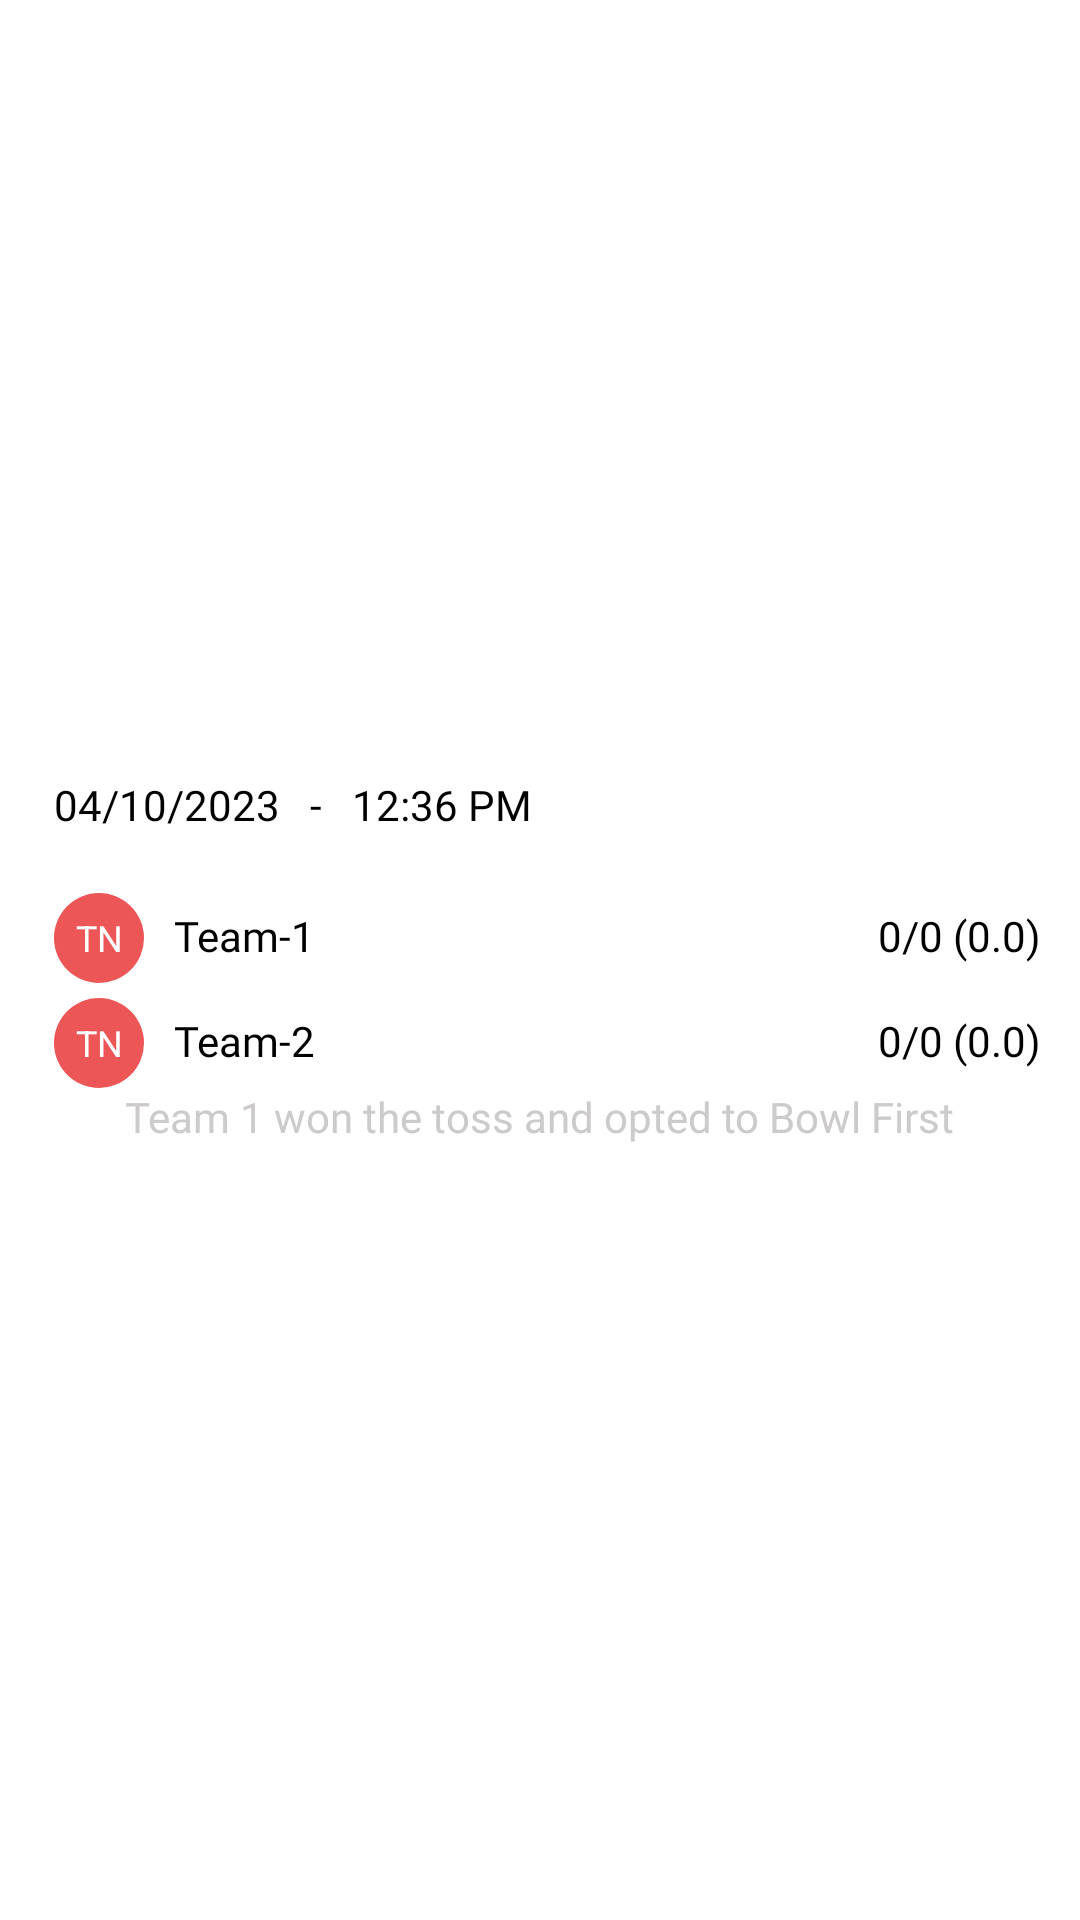

Produce the Android XML layout that renders to this screen, including the resource entries it uses.
<!-- AndroidManifest.xml: fallback theme Theme.MaterialComponents.DayNight.NoActionBar -->
<!-- res/layout/history_layout.xml -->
<?xml version="1.0" encoding="utf-8"?>
<androidx.constraintlayout.widget.ConstraintLayout xmlns:android="http://schemas.android.com/apk/res/android"
    xmlns:app="http://schemas.android.com/apk/res-auto"
    xmlns:tools="http://schemas.android.com/tools"
    android:layout_width="match_parent"
    android:layout_height="wrap_content"
    android:layout_marginHorizontal="8dp"
    android:layout_marginTop="10dp"
    android:background="@drawable/rounded_layout_design"
    android:elevation="6dp"
    android:padding="8dp">

    <LinearLayout
        android:layout_width="match_parent"
        android:layout_height="wrap_content"
        android:orientation="vertical"
        app:layout_constraintBottom_toBottomOf="parent"
        app:layout_constraintEnd_toEndOf="parent"
        app:layout_constraintStart_toStartOf="parent"
        app:layout_constraintTop_toTopOf="parent">

        <LinearLayout
            android:id="@+id/dateTimeLayout"
            android:layout_width="wrap_content"
            android:layout_height="wrap_content"
            android:orientation="horizontal"
            app:layout_constraintBottom_toBottomOf="parent"
            app:layout_constraintStart_toStartOf="parent"
            app:layout_constraintTop_toTopOf="parent">

            <TextView
                android:id="@+id/tvDate"
                android:layout_width="wrap_content"
                android:layout_height="wrap_content"
                android:layout_marginStart="10dp"
                android:fontFamily="@font/oswaldsemibold"
                android:text="04/10/2023"
                android:textColor="@color/black"
                app:layout_constraintStart_toStartOf="parent"
                app:layout_constraintTop_toTopOf="parent"
                tools:layout_editor_absoluteY="8dp" />

            <TextView
                android:id="@+id/tvline"
                android:layout_width="wrap_content"
                android:layout_height="wrap_content"
                android:layout_marginStart="10dp"
                android:fontFamily="@font/oswaldsemibold"
                android:text="-"
                android:textColor="@color/black"
                app:layout_constraintStart_toStartOf="parent"
                app:layout_constraintTop_toTopOf="parent"
                tools:layout_editor_absoluteY="8dp" />

            <TextView
                android:id="@+id/tvTime"
                android:layout_width="wrap_content"
                android:layout_height="wrap_content"
                android:layout_marginStart="10dp"
                android:fontFamily="@font/oswaldsemibold"
                android:text="12:36 PM"
                android:textColor="@color/black"
                app:layout_constraintStart_toStartOf="parent"
                app:layout_constraintTop_toTopOf="parent"
                tools:layout_editor_absoluteY="8dp" />

        </LinearLayout>

        <LinearLayout
            android:layout_width="match_parent"
            android:layout_height="wrap_content"
            android:layout_marginTop="20dp"
            android:orientation="horizontal"
            app:layout_constraintEnd_toEndOf="parent"
            app:layout_constraintStart_toStartOf="parent"
            app:layout_constraintTop_toBottomOf="@+id/dateTimeLayout">

            <TextView
                android:id="@+id/tvHostTeamLogo"
                android:layout_width="30dp"
                android:layout_height="30dp"
                android:layout_marginStart="10dp"
                android:background="@drawable/round_textview"
                android:gravity="center"
                android:text="TN"
                android:textColor="@color/white"
                android:textSize="12sp"
                app:layout_constraintStart_toStartOf="parent"
                app:layout_constraintTop_toTopOf="parent" />

            <TextView
                android:id="@+id/tvHostTeamName"
                android:layout_width="wrap_content"
                android:layout_height="wrap_content"
                android:layout_marginStart="10dp"
                android:layout_weight="1"
                android:fontFamily="@font/oswaldsemibold"
                android:text="Team-1"
                android:textColor="@color/black" />

            <TextView
                android:id="@+id/tvHostTeamRunsWickets"
                android:layout_width="wrap_content"
                android:layout_height="wrap_content"
                android:layout_marginStart="10dp"
                android:layout_marginEnd="5dp"
                android:layout_weight="1"
                android:fontFamily="@font/oswaldsemibold"
                android:gravity="end"
                android:text="0/0 (0.0)"
                android:textColor="@color/black" />

        </LinearLayout>

        <LinearLayout
            android:layout_width="match_parent"
            android:layout_height="wrap_content"
            android:layout_marginTop="5dp"
            android:orientation="horizontal"
            app:layout_constraintEnd_toEndOf="parent"
            app:layout_constraintStart_toStartOf="parent"
            app:layout_constraintTop_toBottomOf="@+id/dateTimeLayout">

            <TextView
                android:id="@+id/tvAwayTeamLogo"
                android:layout_width="30dp"
                android:layout_height="30dp"
                android:layout_marginStart="10dp"
                android:background="@drawable/round_textview"
                android:gravity="center"
                android:text="TN"
                android:textColor="@color/white"
                android:textSize="12sp"
                app:layout_constraintStart_toStartOf="parent"
                app:layout_constraintTop_toTopOf="parent" />

            <TextView
                android:id="@+id/tvAwayTeamName"
                android:layout_width="wrap_content"
                android:layout_height="wrap_content"
                android:layout_marginStart="10dp"
                android:layout_weight="1"
                android:fontFamily="@font/oswaldsemibold"
                android:text="Team-2"
                android:textColor="@color/black" />

            <TextView
                android:id="@+id/tvAwayTeamRunsWickets"
                android:layout_width="wrap_content"
                android:layout_height="wrap_content"
                android:layout_marginStart="10dp"
                android:layout_marginEnd="5dp"
                android:layout_weight="1"
                android:fontFamily="@font/oswaldsemibold"
                android:gravity="end"
                android:text="0/0 (0.0)"
                android:textColor="@color/black" />

        </LinearLayout>

        <TextView
            android:id="@+id/tvOverallToss"
            android:layout_width="wrap_content"
            android:layout_height="wrap_content"
            android:layout_gravity="center"
            android:fontFamily="@font/oswaldsemibold"
            android:text="Team 1 won the toss and opted to Bowl First"
            android:textColor="@color/grey" />

    </LinearLayout>

</androidx.constraintlayout.widget.ConstraintLayout>
<!-- resources referenced by this layout -->
<resources>
  <color name="black">#FF000000</color>
  <color name="grey">#CCCACA</color>
  <color name="white">#FFFFFFFF</color>
  <!-- drawable round_textview (drawable) -->
  <?xml version="1.0" encoding="utf-8"?>
  <shape xmlns:android="http://schemas.android.com/apk/res/android">
      <corners  android:radius="1000dp"/>
      <solid android:color="@color/teamLogo"/>
  </shape>
  <color name="teamLogo">#EC5656</color>
</resources>
